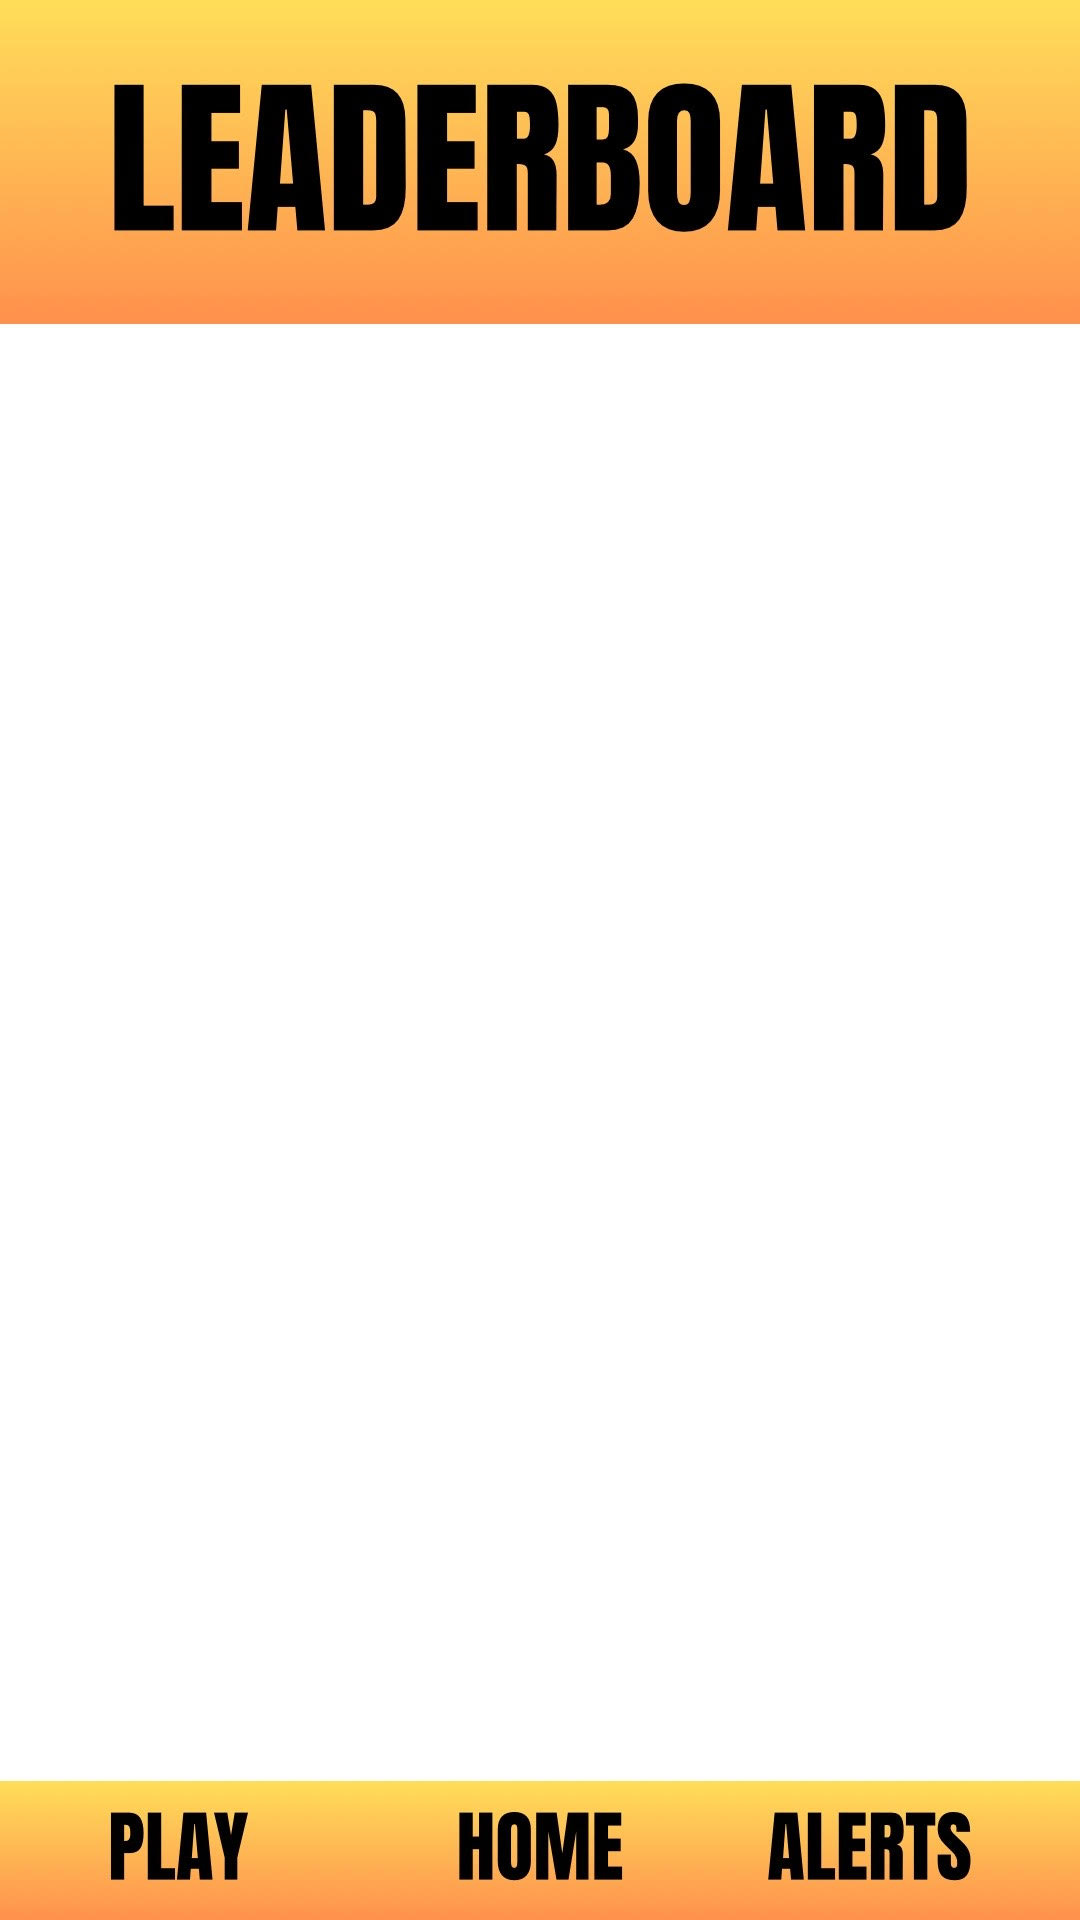

Produce the Android XML layout that renders to this screen, including the resource entries it uses.
<!-- AndroidManifest.xml: application theme Theme.MusiQuest -->
<!-- res/layout/activity_leaderboard.xml -->
<?xml version="1.0" encoding="utf-8"?>
<androidx.constraintlayout.widget.ConstraintLayout xmlns:android="http://schemas.android.com/apk/res/android"
    xmlns:app="http://schemas.android.com/apk/res-auto"
    xmlns:tools="http://schemas.android.com/tools"
    android:layout_width="match_parent"
    android:layout_height="match_parent"
    tools:context=".ProfilePage"
    android:background="@drawable/leaderboard">


    <Button
            android:background="@color/transparent"
            android:layout_width="140dp"
            android:layout_height="57dp"
            android:id="@+id/playButton"
            app:layout_constraintStart_toStartOf="parent"
            app:layout_constraintBottom_toBottomOf="parent"
            app:layout_constraintEnd_toEndOf="parent"
            app:layout_constraintHorizontal_bias="0.0"
            app:layout_constraintTop_toTopOf="parent"
            app:layout_constraintVertical_bias="1.0" />

    <Button
            android:background="@color/transparent"
            android:layout_width="147dp"
            android:layout_height="55dp"
            android:id="@+id/alertsButton"
            app:layout_constraintStart_toStartOf="parent"
            app:layout_constraintBottom_toBottomOf="parent"
            app:layout_constraintEnd_toEndOf="parent"
            app:layout_constraintHorizontal_bias="1.0"
            app:layout_constraintTop_toTopOf="parent"
            app:layout_constraintVertical_bias="1.0" />

    <Button
            android:background="@color/transparent"
            android:layout_width="132dp"
            android:layout_height="57dp"
            android:id="@+id/homeButton"
            app:layout_constraintStart_toStartOf="parent"
            app:layout_constraintBottom_toBottomOf="parent"
            app:layout_constraintEnd_toEndOf="parent"
            app:layout_constraintHorizontal_bias="0.498"
            app:layout_constraintTop_toTopOf="parent"
            app:layout_constraintVertical_bias="1.0" />

    <ListView
            android:id="@+id/playerListView"
            android:layout_width="408dp"
            android:layout_height="0dp"
            android:divider="@android:color/transparent"
            android:dividerHeight="8dp"
            android:padding="8dp"
            app:layout_constraintStart_toStartOf="parent"
            app:layout_constraintEnd_toEndOf="parent"
            app:layout_constraintTop_toTopOf="parent"
            app:layout_constraintBottom_toTopOf="@+id/homeButton"
            android:layout_marginBottom="10dp"
            app:layout_constraintHorizontal_bias="1.0"
            app:layout_constraintVertical_bias="1.0"
            android:layout_marginTop="140dp" />

    <TextView
            android:text="TextView"
            android:visibility="invisible"
            android:layout_width="409dp"
            android:layout_height="34dp"
            android:id="@+id/msgResponse"
            app:layout_constraintEnd_toEndOf="parent"
            app:layout_constraintTop_toTopOf="parent"
            app:layout_constraintBottom_toBottomOf="parent"
            app:layout_constraintStart_toStartOf="parent" />
</androidx.constraintlayout.widget.ConstraintLayout>
<!-- resources referenced by this layout -->
<resources>
  <color name="transparent">#00000000</color>
  <!-- drawable leaderboard: jpg bitmap (drawable, 67851 bytes) -->
  <style name="Theme.MusiQuest" parent="Base.Theme.MusiQuest" />
  <style name="Base.Theme.MusiQuest" parent="Theme.Material3.DayNight.NoActionBar">
          
          
      </style>
</resources>
